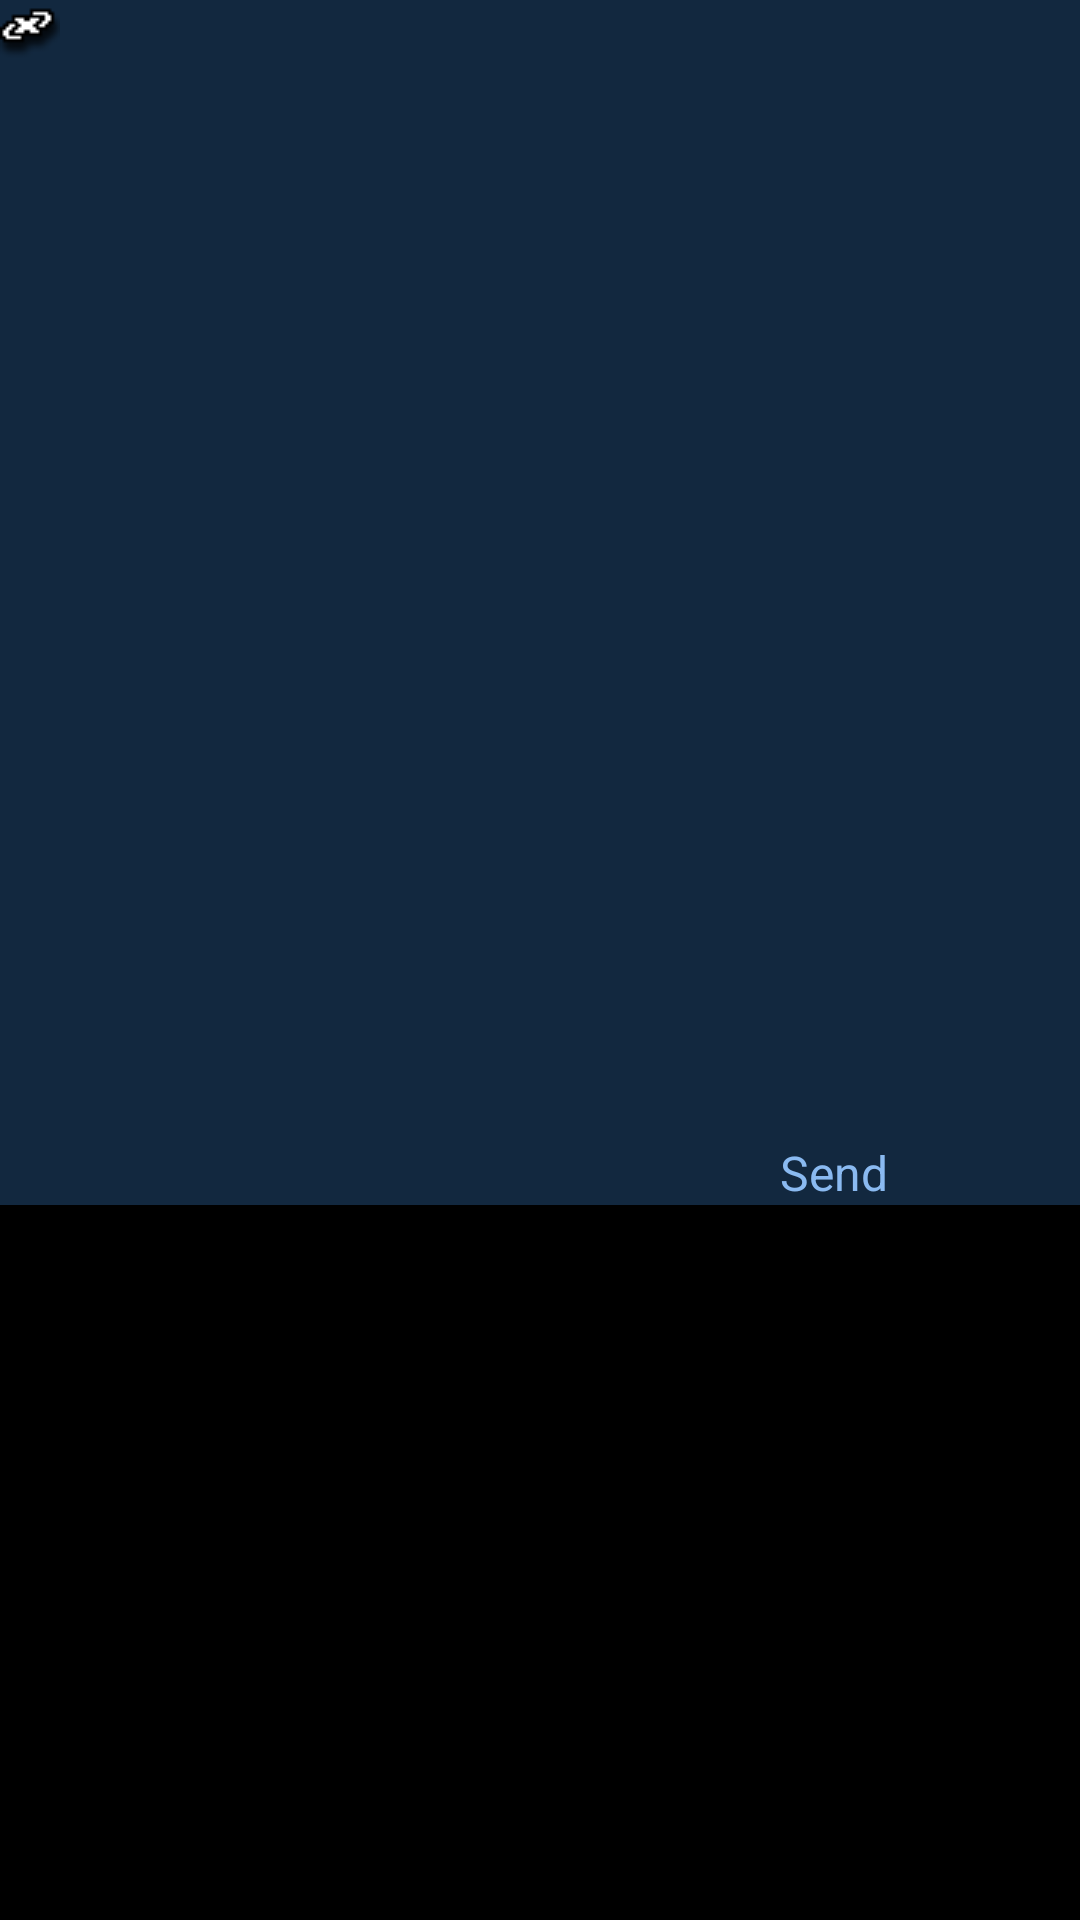

Reconstruct the res/layout file that produces this screen, plus the resources it refers to.
<!-- AndroidManifest.xml: application theme Theme.Translucent -->
<!-- res/layout/chatwindow.xml -->
<?xml version="1.0" encoding="utf-8"?>
<ScrollView xmlns:android="http://schemas.android.com/apk/res/android"
 xmlns:admobsdk="http://schemas.android.com/apk/res/com.iblazeapp"
	android:layout_width="fill_parent"
	android:layout_height="fill_parent"
>	


	
<AbsoluteLayout android:id="@+id/AbsoluteLayout01" android:layout_width="wrap_content" android:layout_height="wrap_content" android:background="#ff12283f"><LinearLayout android:id="@+id/LinearLayout01" android:layout_width="wrap_content" android:layout_height="wrap_content" android:background="#ff12283f" android:orientation="horizontal"><ImageView android:layout_width="wrap_content" android:layout_height="wrap_content" android:id="@+id/Image_avatar" android:background="@drawable/gfire"></ImageView>
<TextView android:layout_width="wrap_content" android:layout_height="wrap_content" android:id="@+id/avatar_name" android:textColor="#ffffffff" android:typeface="sans" android:paddingLeft="40dp" android:textSize="18dp"></TextView>
</LinearLayout><ListView android:smoothScrollbar="true" 
		android:stackFromBottom="true"  
            android:transcriptMode="alwaysScroll" android:layout_width="fill_parent" android:visibility="visible" android:soundEffectsEnabled="true" android:id="@android:id/list" android:background="#ff12283f" android:divider="#ff12283f" android:layout_height="330dp" android:layout_y="48dp">
		
		</ListView>
<EditText android:inputType="text|textAutoCorrect" android:id="@+id/input_msg" android:textStyle="italic" android:layout_height="fill_parent" android:layout_width="fill_parent" android:textColor="#12283f" android:layout_y="380dp" android:minWidth="260dp" android:textSize="16dp" android:layout_x="0dp" android:imeOptions="actionDone"/>
<Button android:layout_width="wrap_content" android:layout_height="wrap_content" android:id="@+id/send" android:text="Send" android:layout_x="260dp" android:layout_y="380dp" android:minWidth="60dp"></Button>

</AbsoluteLayout>

</ScrollView>
<!-- resources referenced by this layout -->
<resources>
  <!-- drawable gfire: png bitmap (drawable, 3089 bytes) -->
  <style name="Theme.Translucent">
    <item name="android:textColor"> #FF8ABAF1 </item> 
    
      <item name="android:windowNoTitle">false</item>
      <item name="android:colorForeground">#FF8ABAF1</item>
    </style>
</resources>
